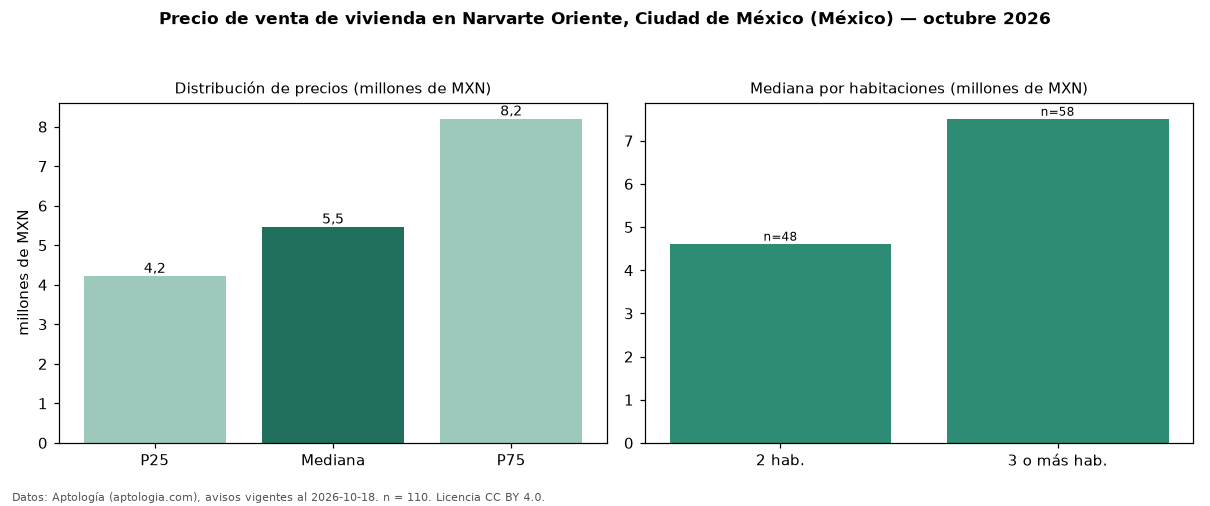

The table this chart was drawn from, first rows:
seccion, metrica, valor, moneda, n
precio, p25, 4220000, MXN, 110
precio, mediana, 5466067, MXN, 110
precio, p75, 8200000, MXN, 110
precio, minimo, 770000, MXN, 110
precio, maximo, 26950000, MXN, 110
m2, mediana_precio_m2, 52625, MXN, 109
m2, area_mediana_m2, 102.6, m2, 109
banos, mediana_banos, 2.0, , 
habitaciones, 2, 4614900, MXN, 48
habitaciones, 3+, 7508869, MXN, 58
fuente, fecha_datos, 2026-10-18, , 
fuente, atribucion, https://www.aptologia.com/, , 
fuente, licencia, CC BY 4.0, , 
